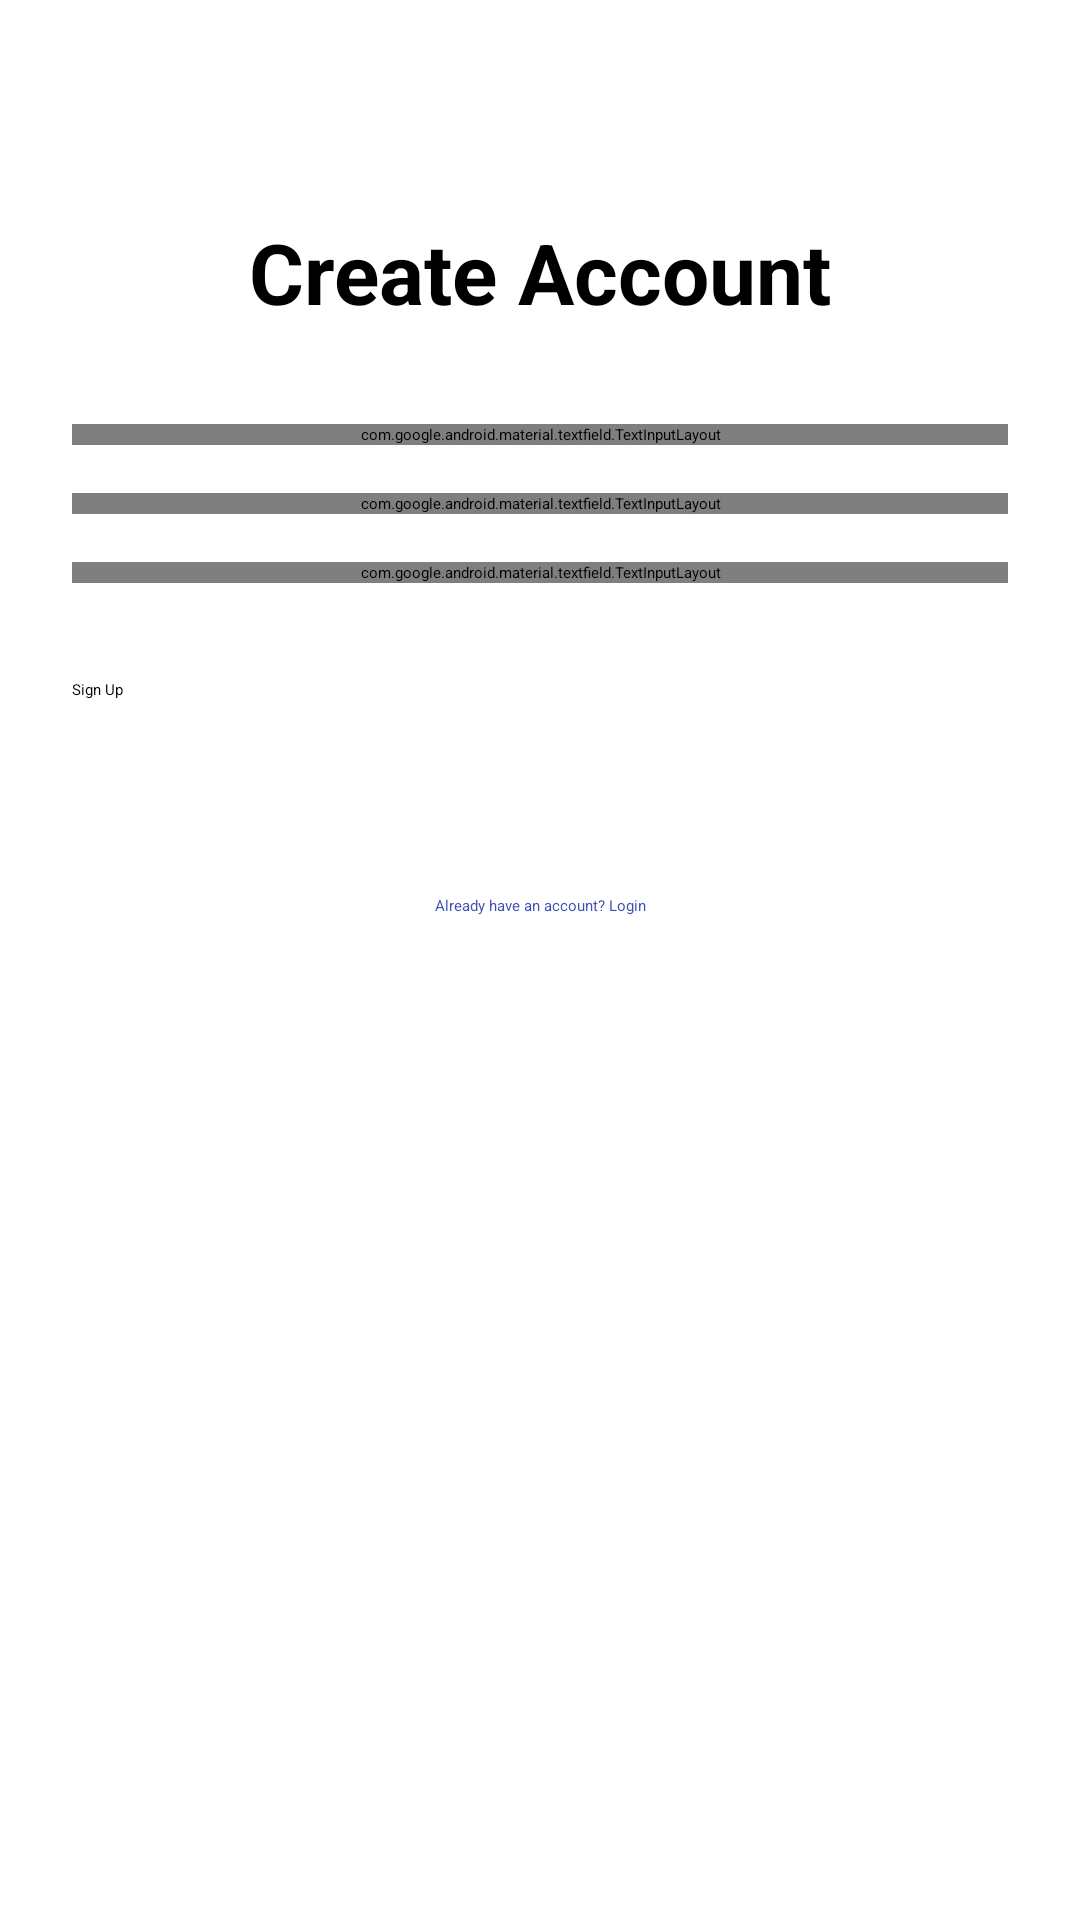

This screen was rendered from an Android layout file. Write that file and the resources it references.
<!-- AndroidManifest.xml: application theme Theme.TravelGuideApp -->
<!-- res/layout/fragment_register.xml -->
<?xml version="1.0" encoding="utf-8"?>
<androidx.constraintlayout.widget.ConstraintLayout xmlns:android="http://schemas.android.com/apk/res/android"
    xmlns:app="http://schemas.android.com/apk/res-auto"
    android:layout_width="match_parent"
    android:layout_height="match_parent"
    android:padding="24dp">

    <TextView
        android:id="@+id/registerTitle"
        android:layout_width="wrap_content"
        android:layout_height="wrap_content"
        android:layout_marginTop="48dp"
        android:text="Create Account"
        android:textSize="28sp"
        android:textStyle="bold"
        app:layout_constraintEnd_toEndOf="parent"
        app:layout_constraintStart_toStartOf="parent"
        app:layout_constraintTop_toTopOf="parent" />

    <com.google.android.material.textfield.TextInputLayout
        android:id="@+id/nameLayout"
        style="@style/Widget.MaterialComponents.TextInputLayout.OutlinedBox"
        android:layout_width="match_parent"
        android:layout_height="wrap_content"
        android:layout_marginTop="32dp"
        android:hint="Full Name"
        app:layout_constraintTop_toBottomOf="@id/registerTitle">

        <com.google.android.material.textfield.TextInputEditText
            android:id="@+id/nameEditText"
            android:layout_width="match_parent"
            android:layout_height="wrap_content"
            android:inputType="textPersonName" />
    </com.google.android.material.textfield.TextInputLayout>

    <com.google.android.material.textfield.TextInputLayout
        android:id="@+id/regEmailLayout"
        style="@style/Widget.MaterialComponents.TextInputLayout.OutlinedBox"
        android:layout_width="match_parent"
        android:layout_height="wrap_content"
        android:layout_marginTop="16dp"
        android:hint="Email"
        app:layout_constraintTop_toBottomOf="@id/nameLayout">

        <com.google.android.material.textfield.TextInputEditText
            android:id="@+id/regEmailEditText"
            android:layout_width="match_parent"
            android:layout_height="wrap_content"
            android:inputType="textEmailAddress" />
    </com.google.android.material.textfield.TextInputLayout>

    <com.google.android.material.textfield.TextInputLayout
        android:id="@+id/regPasswordLayout"
        style="@style/Widget.MaterialComponents.TextInputLayout.OutlinedBox"
        android:layout_width="match_parent"
        android:layout_height="wrap_content"
        android:layout_marginTop="16dp"
        android:hint="Password"
        app:passwordToggleEnabled="true"
        app:layout_constraintTop_toBottomOf="@id/regEmailLayout">

        <com.google.android.material.textfield.TextInputEditText
            android:id="@+id/regPasswordEditText"
            android:layout_width="match_parent"
            android:layout_height="wrap_content"
            android:inputType="textPassword" />
    </com.google.android.material.textfield.TextInputLayout>

    <Button
        android:id="@+id/signUpButton"
        android:layout_width="match_parent"
        android:layout_height="56dp"
        android:layout_marginTop="32dp"
        android:text="Sign Up"
        app:layout_constraintTop_toBottomOf="@id/regPasswordLayout" />

    <TextView
        android:id="@+id/loginBackText"
        android:layout_width="wrap_content"
        android:layout_height="wrap_content"
        android:layout_marginTop="16dp"
        android:text="Already have an account? Login"
        android:textColor="@color/colorPrimary"
        app:layout_constraintEnd_toEndOf="parent"
        app:layout_constraintStart_toStartOf="parent"
        app:layout_constraintTop_toBottomOf="@id/signUpButton" />

    <ProgressBar
        android:id="@+id/regProgressBar"
        android:layout_width="wrap_content"
        android:layout_height="wrap_content"
        android:visibility="gone"
        app:layout_constraintBottom_toBottomOf="parent"
        app:layout_constraintEnd_toEndOf="parent"
        app:layout_constraintStart_toStartOf="parent"
        app:layout_constraintTop_toTopOf="parent" />

</androidx.constraintlayout.widget.ConstraintLayout>
<!-- resources referenced by this layout -->
<resources>
  <color name="colorPrimary">#3F51B5</color>
  <style name="Theme.TravelGuideApp" parent="Base.Theme.TravelGuideApp">
          
          <item name="android:navigationBarColor">@android:color/transparent</item>
          <item name="android:statusBarColor">@android:color/transparent</item>
          <item name="android:windowLightStatusBar">?attr/isLightTheme</item>
      </style>
</resources>
